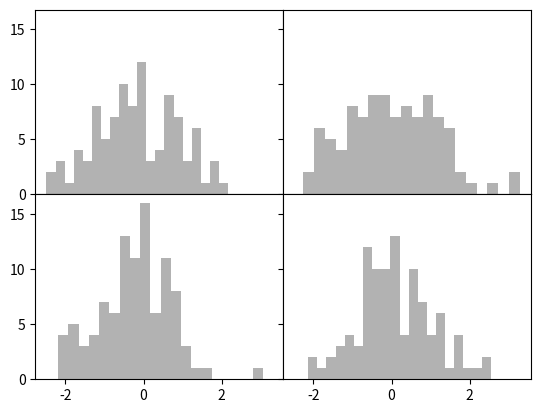

Generate this figure with matplotlib:

import matplotlib.pyplot as plt
import numpy as np
from numpy.random import randn



def ex1():
    #plt.plot([1,2,3,4],[10,20,30,40])
    plt.plot([10,20,30,40])

    plt.show()

def ex2():
    fig = plt.figure()
    sp1 = fig.add_subplot(2,1,1)
    sp1.plot([1,2,3,4],[100,200,300,400])

    sp2 = fig.add_subplot(2,1,2)
    sp2.plot([1,2,3,4],[100,200,300,400])

    plt.show()


def ex3():
    fig = plt.figure()
    sp1 = fig.add_subplot(2,2,1)
    #print(randn(1000).cumsum())
    sp1.plot(randn(50).cumsum(), 'k--')

    sp2 = fig.add_subplot(2,2,2)
    sp2.hist(randn(1000),bins=20, color='k',alpha=0.3)

    sp3 = fig.add_subplot(2,2,3)
    sp3.scatter(np.arange(100), np.arange(100)+3 * randn(100))

    plt.show()

def ex4():
    fig, subplot = plt.subplots(1,1)
    subplot.plot([10,20,30,40])

    plt.show()

def ex5():
    fig, subplots = plt.subplots(2,2, sharex=True, sharey=True)

    for i in range(2):
        for j in range(2):
            subplots[i,j].hist(randn(100), bins=20, color='k',alpha=0.3)

    plt.subplots_adjust(wspace=0, hspace=0)
    plt.show()




if __name__ == "__main__" :
    #ex1()
    #ex2()
    #ex3()
    #ex4()
    ex5()



